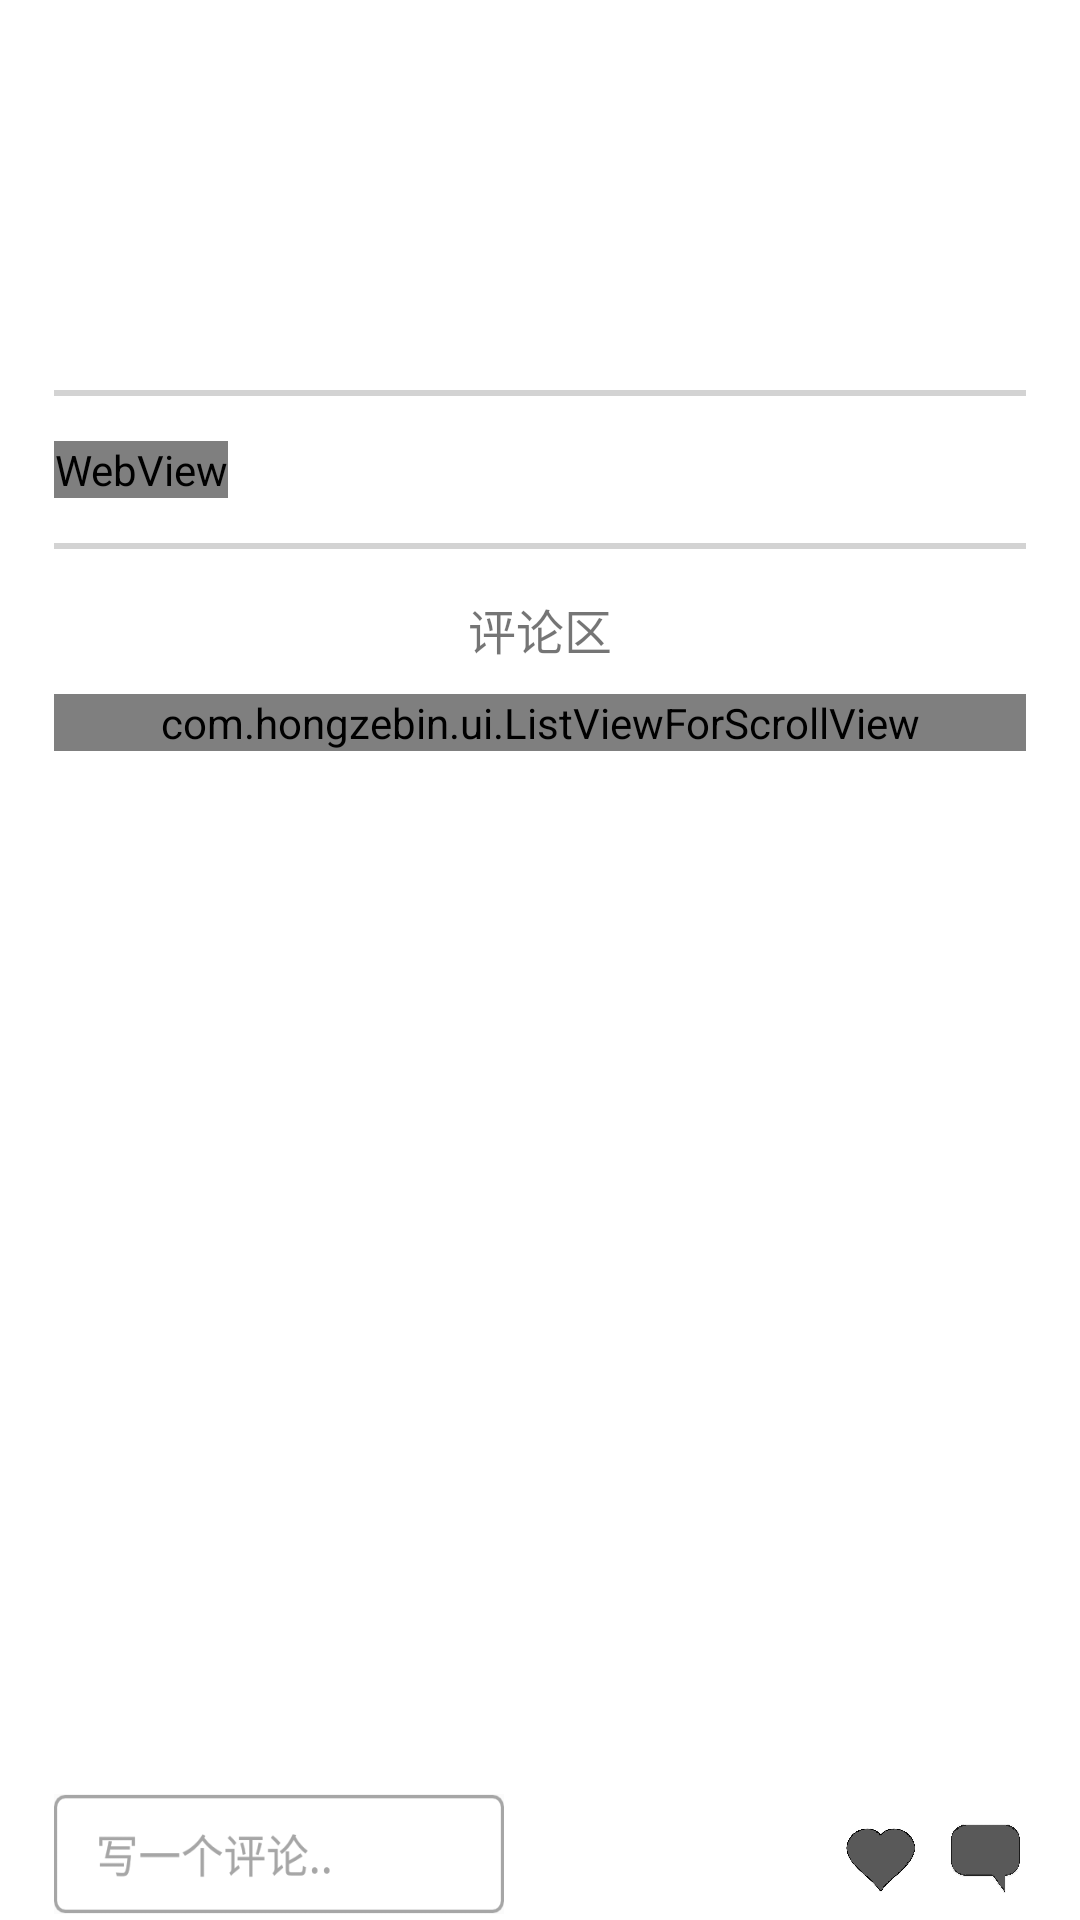

Produce the Android XML layout that renders to this screen, including the resource entries it uses.
<!-- AndroidManifest.xml: application theme AppTheme -->
<!-- res/layout/readdetail.xml -->
<?xml version="1.0" encoding="utf-8"?>

<LinearLayout xmlns:android="http://schemas.android.com/apk/res/android"
    xmlns:tools="http://schemas.android.com/tools"
    android:layout_width="match_parent"
    android:layout_height="match_parent"
    android:background="#D3D3D3"
    android:orientation="vertical">

    <ScrollView
        android:layout_width="match_parent"
        android:layout_height="0dp"
        android:background="#FFFFFF"
        android:layout_weight="1">

        <LinearLayout
            android:layout_width="match_parent"
            android:layout_height="wrap_content"
            android:orientation="vertical">

            <TextView
                android:id="@+id/detail_title"
                android:layout_width="wrap_content"
                android:layout_height="wrap_content"
                android:layout_marginLeft="18dp"
                android:layout_marginRight="20dp"
                android:layout_marginTop="30dp"
                android:textSize="24sp"
                android:textColor="#000000"/>

            <TextView
                android:id="@+id/detail_author"
                android:layout_width="wrap_content"
                android:layout_height="wrap_content"
                android:layout_marginTop="10dp"
                android:layout_marginLeft="20dp"
                android:textSize="12sp"/>

            <TextView
                android:id="@+id/detail_authordesc"
                android:layout_width="wrap_content"
                android:layout_height="wrap_content"
                android:layout_marginTop="10dp"
                android:layout_marginLeft="20dp"
                android:layout_marginRight="20dp"
                android:lineSpacingExtra="3dp"
                android:textSize="12sp"/>

            <TextView
                android:layout_width="match_parent"
                android:layout_height="2dp"
                android:background="#D3D3D3"
                android:layout_marginTop="15dp"
                android:layout_marginLeft="18dp"
                android:layout_marginRight="18dp"
                />

            <WebView
                android:id="@+id/detail_text"
                android:layout_width="wrap_content"
                android:layout_height="wrap_content"
                android:layout_marginTop="15dp"
                android:layout_marginLeft="18dp"
                android:layout_marginRight="15dp"
                android:lineSpacingExtra="7dp"
                android:textSize="16sp"
                android:textColor="#000000"
                tools:ignore="WebViewLayout" />

            <TextView
                android:layout_width="match_parent"
                android:layout_height="2dp"
                android:background="#D3D3D3"
                android:layout_marginTop="15dp"
                android:layout_marginLeft="18dp"
                android:layout_marginRight="18dp"
                />

            <TextView
                android:layout_width="match_parent"
                android:layout_height="wrap_content"
                android:layout_marginTop="15dp"
                android:gravity="center"
                android:text="评论区"
                android:textSize="16sp" />

            <com.hongzebin.ui.ListViewForScrollView
                android:id="@+id/detail_mylistview"
                android:layout_width="match_parent"
                android:layout_height="match_parent"
                android:layout_marginLeft="18dp"
                android:layout_marginRight="18dp"
                android:layout_marginTop="10dp" />

        </LinearLayout>
    </ScrollView>

    <LinearLayout
        android:layout_width="match_parent"
        android:layout_height="wrap_content"
        android:orientation="horizontal"
        android:background="#FFFFFF">

        <TextView
            android:layout_width="150dp"
            android:layout_height="40dp"
            android:layout_marginLeft="18dp"
            android:layout_marginTop="2dp"
            android:layout_marginBottom="2dp"

            android:background="@drawable/comment"/>

        <TextView
            android:layout_width="wrap_content"
            android:layout_height="wrap_content"
            android:text=" "
            android:layout_weight="1"/>

        <TextView
            android:layout_width="23dp"
            android:layout_height="23dp"
            android:layout_marginTop="12dp"
            android:background="@drawable/collect"/>

        <TextView
            android:id="@+id/detial_likenum"
            android:layout_width="wrap_content"
            android:layout_height="wrap_content"
            android:layout_marginLeft="2dp"
            android:textSize="12sp"/>

        <TextView
            android:layout_width="23dp"
            android:layout_height="23dp"
            android:layout_marginTop="12dp"
            android:layout_marginLeft="10dp"
            android:background="@drawable/pinlun"/>

        <TextView
            android:id="@+id/detial_commentnum"
            android:layout_width="wrap_content"
            android:layout_height="wrap_content"
            android:layout_marginLeft="2dp"
            android:layout_marginRight="18dp"
            android:textSize="12sp"/>

    </LinearLayout>
</LinearLayout>
<!-- resources referenced by this layout -->
<resources>
  <!-- drawable collect: png bitmap (drawable-xxhdpi, 47929 bytes) -->
  <!-- drawable comment: png bitmap (drawable-xxhdpi, 6496 bytes) -->
  <!-- drawable pinlun: png bitmap (drawable-xxhdpi, 33627 bytes) -->
  <style name="AppTheme" parent="Theme.AppCompat.Light.NoActionBar">
          
          <item name="colorPrimary">@color/colorPrimary</item>
          <item name="colorPrimaryDark">#000000</item>
          <item name="colorAccent">#000000</item>
          <item name="android:windowActionBar">false</item>
          <item name="android:windowNoTitle">true</item>
      </style>
  <!-- not gathered from this repository: default colours our renderer supplied (Android Studio template values) -->
  <color name="colorPrimary">#FF6200EE</color>
</resources>
